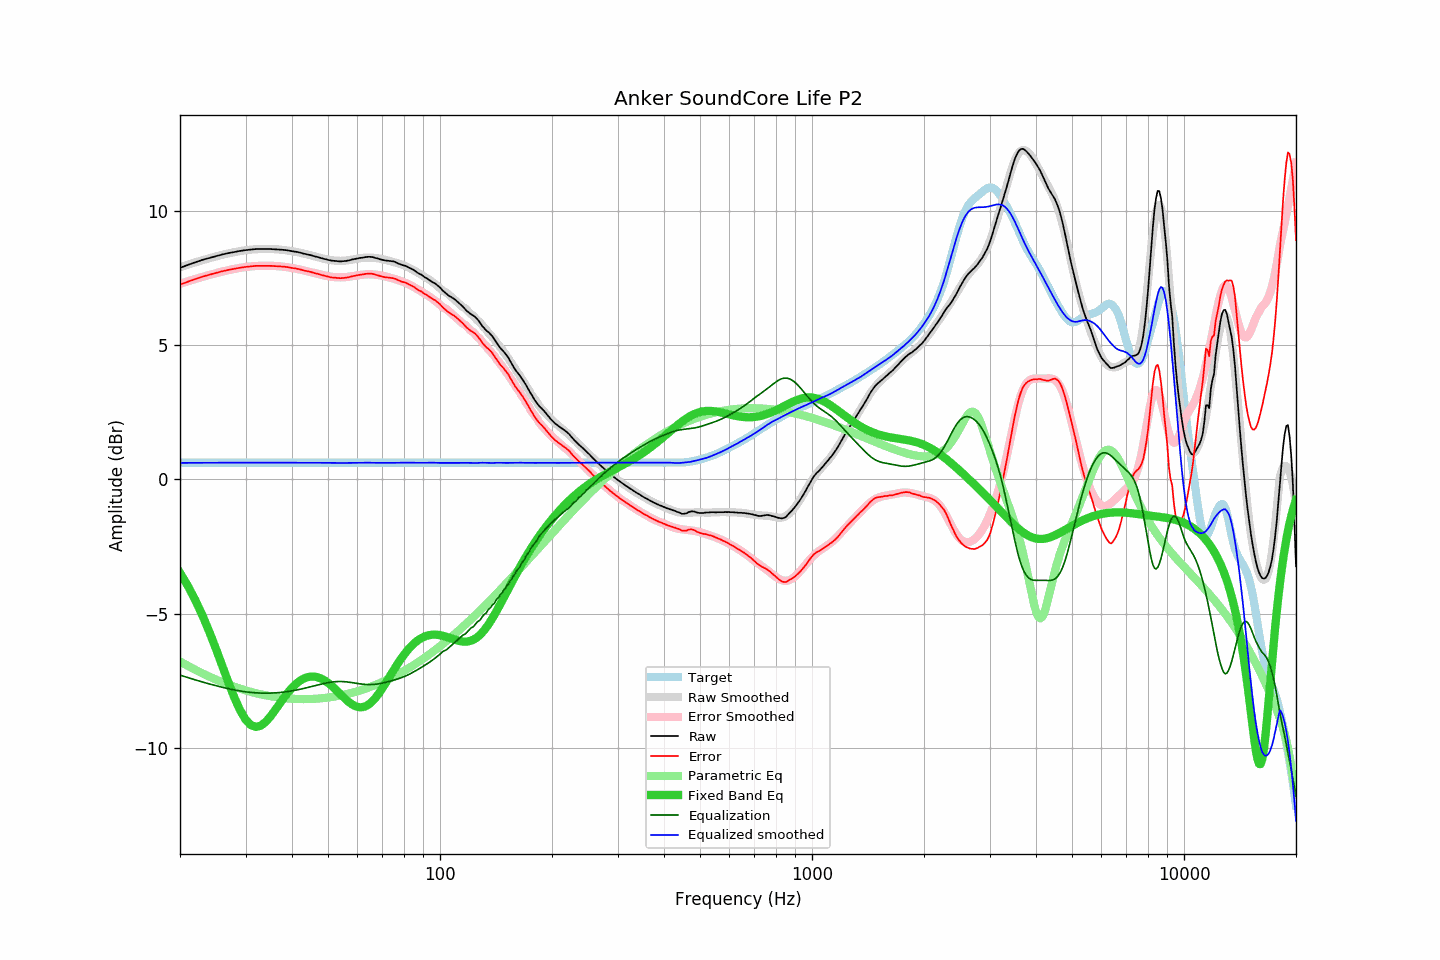

The table this chart was drawn from, first rows:
frequency, raw, error, smoothed, error_smoothed, equalization, parametric_eq, equalized_raw, equalized_smoothed, target
20, 7.87, 7.25, 7.89, 7.28, -7.28, -3.47, 0.59, 0.61, 0.62
21, 7.98, 7.36, 7.99, 7.37, -7.37, -3.96, 0.61, 0.62, 0.62
22, 8.08, 7.46, 8.08, 7.46, -7.46, -4.50, 0.62, 0.62, 0.62
23, 8.17, 7.55, 8.16, 7.54, -7.54, -5.07, 0.63, 0.62, 0.62
24, 8.24, 7.62, 8.23, 7.61, -7.61, -5.68, 0.63, 0.62, 0.62
25, 8.31, 7.69, 8.30, 7.68, -7.68, -6.31, 0.63, 0.62, 0.62
26, 8.37, 7.75, 8.36, 7.73, -7.73, -6.95, 0.64, 0.62, 0.62
27, 8.42, 7.80, 8.41, 7.79, -7.79, -7.56, 0.63, 0.62, 0.62
28, 8.46, 7.84, 8.46, 7.83, -7.83, -8.12, 0.63, 0.62, 0.62
29, 8.50, 7.88, 8.50, 7.87, -7.87, -8.58, 0.63, 0.63, 0.62
30, 8.53, 7.91, 8.53, 7.90, -7.90, -8.93, 0.63, 0.63, 0.62
31, 8.55, 7.93, 8.55, 7.92, -7.92, -9.14, 0.63, 0.62, 0.62
32, 8.57, 7.95, 8.56, 7.94, -7.94, -9.21, 0.63, 0.62, 0.62
33, 8.57, 7.95, 8.57, 7.95, -7.95, -9.16, 0.62, 0.62, 0.62
34, 8.57, 7.95, 8.57, 7.95, -7.95, -9.02, 0.62, 0.62, 0.62
35, 8.57, 7.95, 8.57, 7.95, -7.95, -8.82, 0.62, 0.62, 0.62
36, 8.56, 7.94, 8.56, 7.94, -7.94, -8.59, 0.62, 0.62, 0.62
37, 8.55, 7.93, 8.55, 7.93, -7.93, -8.36, 0.62, 0.62, 0.62
38, 8.54, 7.92, 8.54, 7.91, -7.91, -8.13, 0.63, 0.62, 0.62
39, 8.52, 7.90, 8.52, 7.89, -7.89, -7.93, 0.63, 0.62, 0.62
40, 8.49, 7.87, 8.49, 7.87, -7.87, -7.75, 0.62, 0.62, 0.62
41, 8.47, 7.85, 8.46, 7.84, -7.84, -7.61, 0.63, 0.62, 0.62
42, 8.44, 7.82, 8.43, 7.81, -7.81, -7.49, 0.63, 0.63, 0.62
43, 8.40, 7.78, 8.40, 7.78, -7.78, -7.41, 0.62, 0.63, 0.62
44, 8.37, 7.75, 8.37, 7.74, -7.74, -7.36, 0.63, 0.63, 0.62
45, 8.34, 7.72, 8.33, 7.71, -7.71, -7.33, 0.63, 0.62, 0.62
46, 8.30, 7.68, 8.30, 7.67, -7.67, -7.34, 0.63, 0.62, 0.62
47, 8.27, 7.65, 8.26, 7.64, -7.64, -7.36, 0.63, 0.62, 0.62
48, 8.23, 7.61, 8.23, 7.61, -7.61, -7.41, 0.62, 0.62, 0.62
49, 8.20, 7.58, 8.20, 7.58, -7.58, -7.48, 0.62, 0.62, 0.62
50, 8.17, 7.55, 8.18, 7.56, -7.56, -7.57, 0.61, 0.62, 0.62
51, 8.14, 7.52, 8.16, 7.54, -7.54, -7.66, 0.60, 0.61, 0.62
52, 8.13, 7.51, 8.14, 7.53, -7.53, -7.77, 0.60, 0.61, 0.62
53, 8.12, 7.50, 8.13, 7.52, -7.52, -7.88, 0.60, 0.61, 0.62
54, 8.11, 7.49, 8.13, 7.52, -7.52, -7.99, 0.59, 0.61, 0.62
55, 8.12, 7.50, 8.14, 7.52, -7.52, -8.10, 0.60, 0.61, 0.62
56, 8.13, 7.51, 8.14, 7.53, -7.53, -8.20, 0.60, 0.61, 0.62
57, 8.15, 7.53, 8.16, 7.54, -7.54, -8.29, 0.61, 0.62, 0.62
58, 8.18, 7.56, 8.18, 7.56, -7.56, -8.37, 0.62, 0.62, 0.62
59, 8.20, 7.58, 8.20, 7.58, -7.58, -8.42, 0.62, 0.62, 0.62
60, 8.22, 7.60, 8.21, 7.59, -7.59, -8.46, 0.63, 0.62, 0.62
61, 8.24, 7.62, 8.23, 7.61, -7.61, -8.48, 0.63, 0.63, 0.62
62, 8.25, 7.63, 8.24, 7.62, -7.62, -8.47, 0.63, 0.63, 0.62
63, 8.27, 7.65, 8.25, 7.63, -7.63, -8.44, 0.64, 0.62, 0.62
64, 8.28, 7.66, 8.25, 7.63, -7.63, -8.39, 0.65, 0.62, 0.62
65, 8.28, 7.66, 8.25, 7.63, -7.63, -8.32, 0.65, 0.62, 0.62
66, 8.27, 7.65, 8.25, 7.63, -7.63, -8.23, 0.64, 0.62, 0.62
67, 8.24, 7.62, 8.24, 7.62, -7.62, -8.13, 0.62, 0.62, 0.62
68, 8.22, 7.60, 8.23, 7.61, -7.61, -8.02, 0.61, 0.62, 0.62
69, 8.19, 7.57, 8.21, 7.59, -7.59, -7.90, 0.60, 0.62, 0.62
70, 8.17, 7.55, 8.19, 7.58, -7.58, -7.77, 0.59, 0.62, 0.62
71, 8.15, 7.53, 8.17, 7.56, -7.56, -7.63, 0.59, 0.62, 0.62
72, 8.14, 7.52, 8.15, 7.54, -7.54, -7.50, 0.60, 0.62, 0.62
73, 8.13, 7.51, 8.13, 7.51, -7.51, -7.36, 0.62, 0.62, 0.62
74, 8.12, 7.50, 8.11, 7.49, -7.49, -7.23, 0.63, 0.62, 0.62
75, 8.11, 7.49, 8.09, 7.47, -7.47, -7.10, 0.64, 0.62, 0.62
76, 8.08, 7.46, 8.07, 7.45, -7.45, -6.97, 0.63, 0.62, 0.62
77, 8.04, 7.42, 8.04, 7.42, -7.42, -6.85, 0.62, 0.62, 0.62
78, 8.01, 7.39, 8.02, 7.40, -7.40, -6.73, 0.61, 0.62, 0.62
79, 7.98, 7.36, 7.99, 7.37, -7.37, -6.62, 0.61, 0.63, 0.62
... 553 more rows
